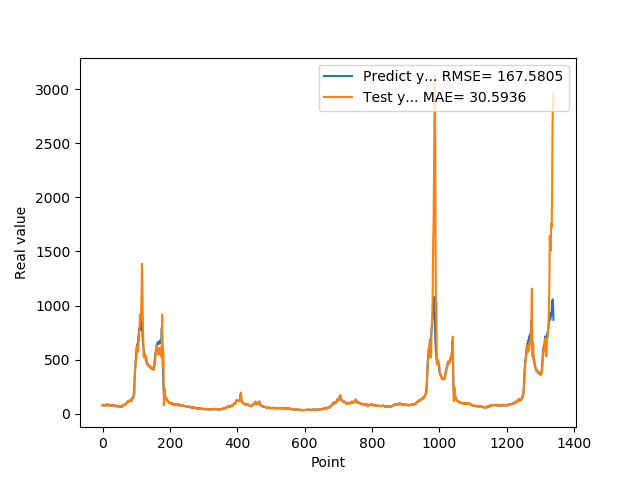

Data behind this chart, as committed beside it:
7.946800000000000352e+01, 8.415726162357628937e+01
7.818800000000000239e+01, 8.072821910962737491e+01
8.051100000000000989e+01, 7.829173074489813189e+01
7.726999999999999602e+01, 8.002820847497918066e+01
8.339900000000000091e+01, 7.732471282821713032e+01
7.622599999999999909e+01, 8.271725704385858080e+01
7.828600000000000136e+01, 7.659178235143055247e+01
8.094199999999999307e+01, 7.730559804819117176e+01
8.189699999999999136e+01, 8.041543287172905252e+01
8.466700000000000159e+01, 8.168455553435933325e+01
7.834399999999999409e+01, 8.520734639765593954e+01
8.075499999999999545e+01, 7.907899322943804066e+01
8.097499999999999432e+01, 8.005546080831985023e+01
8.798899999999999011e+01, 8.065771105944796204e+01
8.859899999999998954e+01, 8.740859521902974905e+01
7.852700000000000102e+01, 8.954131388560884375e+01
8.433899999999999864e+01, 7.970491729303759598e+01
7.957699999999999818e+01, 8.277165285615684809e+01
8.062399999999999523e+01, 7.902491107039915619e+01
8.065399999999999636e+01, 7.949628780580077603e+01
8.308400000000000318e+01, 8.047710238175075403e+01
8.220799999999999841e+01, 8.274159711818030871e+01
7.790000000000000568e+01, 8.261264654854419121e+01
8.185699999999999932e+01, 7.832860701955124227e+01
8.099399999999999977e+01, 8.113876622084460166e+01
7.947899999999999920e+01, 8.087137435553732701e+01
8.069100000000000250e+01, 7.956658019011732108e+01
7.499299999999999500e+01, 8.058942318166890573e+01
7.594299999999999784e+01, 7.526743834869991190e+01
7.811199999999999477e+01, 7.510803495001690067e+01
8.048000000000000398e+01, 7.751491051216341077e+01
7.664800000000001035e+01, 8.014391474971310458e+01
7.726999999999999602e+01, 7.736239377544160334e+01
7.443000000000000682e+01, 7.705015068273520740e+01
7.576699999999999591e+01, 7.437319906001933134e+01
7.626800000000000068e+01, 7.507195499699150787e+01
7.792900000000000205e+01, 7.606328603514472775e+01
7.799800000000000466e+01, 7.775133816235265272e+01
7.522599999999999909e+01, 7.827576967230982063e+01
7.323699999999999477e+01, 7.559569215586856217e+01
7.517600000000000193e+01, 7.312409224356103721e+01
7.000600000000000023e+01, 7.447265966735920983e+01
6.901200000000000045e+01, 7.025205325619937469e+01
6.864799999999999613e+01, 6.842022333787552668e+01
7.406000000000000227e+01, 6.808527206270957777e+01
7.538400000000000034e+01, 7.279470652357898075e+01
7.332200000000000273e+01, 7.556389637543702520e+01
7.210300000000000864e+01, 7.410538895383903935e+01
6.855700000000000216e+01, 7.219728370666798867e+01
6.704300000000000637e+01, 6.858376819784007239e+01
6.927299999999999613e+01, 6.654936996656095971e+01
6.811599999999999966e+01, 6.834237145529718305e+01
6.740300000000000580e+01, 6.799806702895857313e+01
6.967399999999999238e+01, 6.734427309700633657e+01
6.704899999999999238e+01, 6.916855527698511708e+01
7.146699999999999875e+01, 6.732085258370265990e+01
6.921500000000000341e+01, 7.058028522808193372e+01
6.728399999999999181e+01, 6.950417897210891738e+01
7.426000000000000512e+01, 6.734850257953041819e+01
7.452199999999999136e+01, 7.305294935600353767e+01
8.128399999999999181e+01, 7.456456579129947215e+01
... 1,279 more rows
